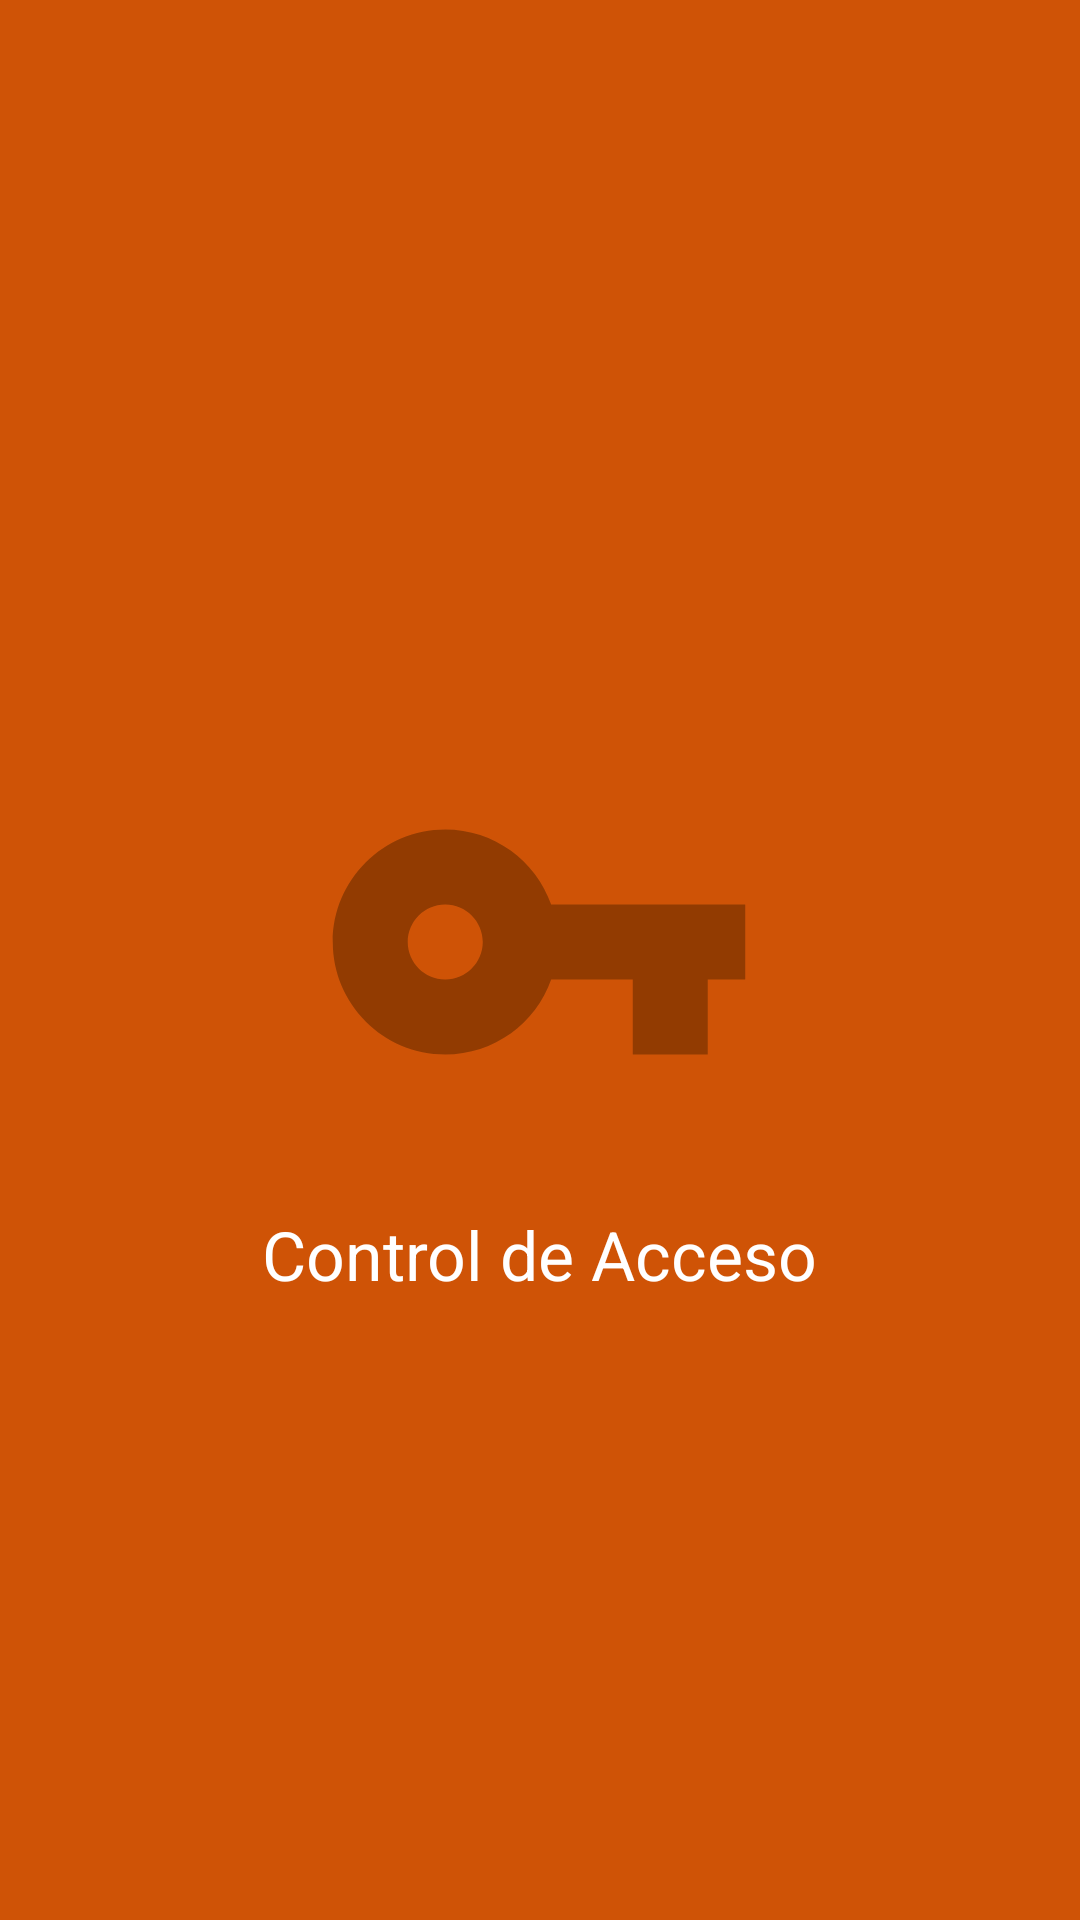

Android layout source for this screen:
<!-- AndroidManifest.xml: application theme AppTheme -->
<!-- res/layout/activity_splash_screen.xml -->
<?xml version="1.0" encoding="utf-8"?>
<LinearLayout xmlns:android="http://schemas.android.com/apk/res/android"
    xmlns:app="http://schemas.android.com/apk/res-auto"
    xmlns:tools="http://schemas.android.com/tools"
    android:id="@+id/escenario"
    android:layout_width="match_parent"
    android:layout_height="match_parent"
    android:background="#FFF"
    android:orientation="vertical"
    android:padding="0dp"
    tools:context=".SplashScreen">

    <android.support.constraint.ConstraintLayout
        android:layout_width="match_parent"
        android:layout_height="match_parent"
        android:background="@color/colorPrimary">

        <ImageView
            android:id="@+id/imageV"
            android:layout_width="150dp"
            android:layout_height="150dp"
            android:layout_centerInParent="true"
            android:layout_marginTop="290dp"
            android:layout_marginBottom="14dp"
            android:background="@drawable/ic_vpn_key_black_24dp"
            android:tooltipText="Logotipo"
            app:layout_constraintBottom_toTopOf="@+id/textView"
            app:layout_constraintEnd_toEndOf="parent"
            app:layout_constraintHorizontal_bias="0.498"
            app:layout_constraintStart_toStartOf="parent"
            app:layout_constraintTop_toTopOf="parent" />

        <TextView
            android:id="@+id/textView"
            android:layout_width="wrap_content"
            android:layout_height="wrap_content"
            android:layout_marginStart="8dp"
            android:layout_marginEnd="8dp"
            android:layout_marginBottom="258dp"
            android:layout_toEndOf="@id/imageV"
            android:text="Control de Acceso"
            android:textColor="#FFF"
            android:textSize="11pt"
            app:layout_constraintBottom_toBottomOf="parent"
            app:layout_constraintEnd_toEndOf="parent"
            app:layout_constraintStart_toStartOf="parent"
            app:layout_constraintTop_toBottomOf="@+id/imageV" />

    </android.support.constraint.ConstraintLayout>


</LinearLayout>
<!-- resources referenced by this layout -->
<resources>
  <color name="colorPrimary">#CF5306</color>
  <!-- drawable ic_vpn_key_black_24dp (drawable) -->
  <vector android:height="24dp" android:tint="@color/colorPrimaryDark"
      android:viewportHeight="24.0" android:viewportWidth="24.0"
      android:width="24dp" xmlns:android="http://schemas.android.com/apk/res/android">
      <path android:fillColor="@color/colorPrimaryDark" android:pathData="M12.65,10C11.83,7.67 9.61,6 7,6c-3.31,0 -6,2.69 -6,6s2.69,6 6,6c2.61,0 4.83,-1.67 5.65,-4H17v4h4v-4h2v-4H12.65zM7,14c-1.1,0 -2,-0.9 -2,-2s0.9,-2 2,-2 2,0.9 2,2 -0.9,2 -2,2z"/>
  </vector>
  <style name="AppTheme" parent="Theme.MaterialComponents.Light.NoActionBar.Bridge">
          
          <item name="colorPrimary">@color/colorPrimary</item>
          <item name="colorPrimaryDark">@color/colorPrimaryDark</item>
          <item name="colorAccent">@color/colorAccent</item>
  
          <item name="android:windowEnterTransition">@transition/enter_transition</item>
          <item name="android:windowExitTransition">@transition/exit_transition</item>
          <item name="android:windowAllowEnterTransitionOverlap">false</item>
          <item name="android:windowAllowReturnTransitionOverlap">false</item>
      </style>
  <color name="colorPrimaryDark">#923B01</color>
  <color name="colorAccent">#FD954D</color>
</resources>
